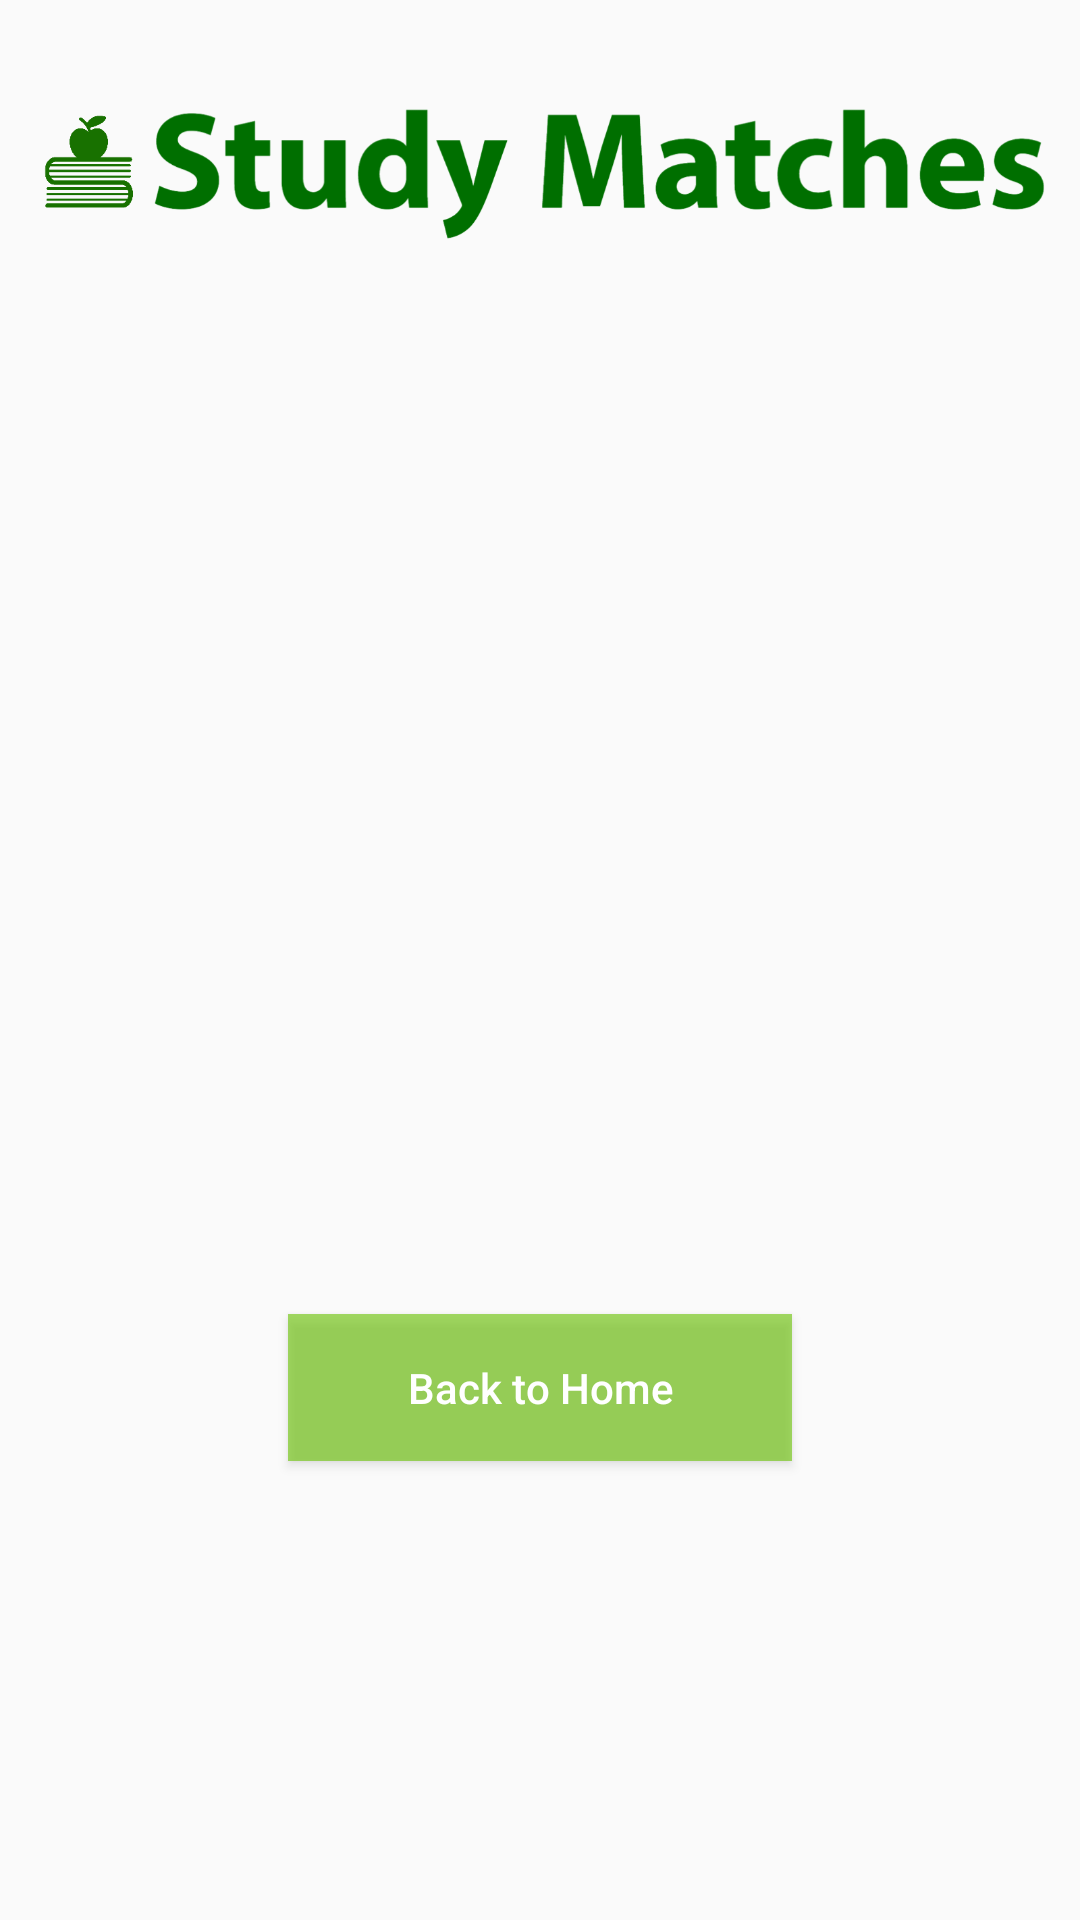

Android layout source for this screen:
<!-- AndroidManifest.xml: application theme AppTheme -->
<!-- res/layout/fragment_connections.xml -->
<?xml version="1.0" encoding="utf-8"?>
<androidx.constraintlayout.widget.ConstraintLayout xmlns:android="http://schemas.android.com/apk/res/android"
    xmlns:app="http://schemas.android.com/apk/res-auto"
    xmlns:tools="http://schemas.android.com/tools"
    android:layout_width="match_parent"
    android:layout_height="match_parent"
    tools:context=".AddClasses">


    <ImageView
        android:id="@+id/matchesPic"
        android:layout_width="wrap_content"
        android:layout_height="100dp"
        app:layout_constraintStart_toStartOf="parent"
        app:layout_constraintTop_toTopOf="parent"
        app:srcCompat="@drawable/matchtitle" />

    <ListView
        android:id="@+id/listView"
        android:layout_width="359dp"
        android:layout_height="320dp"
        app:layout_constraintStart_toStartOf="parent"
        app:layout_constraintTop_toBottomOf="@id/matchesPic" />

    <Button
        android:id="@+id/goHome"
        android:layout_width="168dp"
        android:layout_height="49dp"
        android:layout_marginStart="96dp"
        android:layout_marginLeft="96dp"
        android:layout_marginTop="18dp"
        android:background="@color/checked"
        android:text="Back to Home"
        android:textAllCaps="false"
        android:textColor="#FFFFFF"
        app:layout_constraintStart_toStartOf="parent"
        app:layout_constraintTop_toBottomOf="@+id/listView" />

    " />
</androidx.constraintlayout.widget.ConstraintLayout>
<!-- resources referenced by this layout -->
<resources>
  <color name="checked">#9A69C300</color>
  <!-- drawable matchtitle: png bitmap (drawable, 61960 bytes) -->
  <style name="AppTheme" parent="Theme.AppCompat.Light.NoActionBar">
  
      </style>
</resources>
